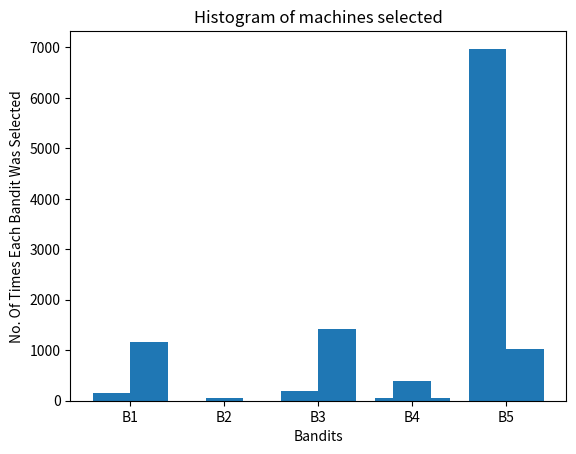

Recreate this plot in Python.

# Thompson Sampling Introduction

import numpy as np
import matplotlib.pyplot as plt

# predefined win rates for each slot machine (AI model is unaware of these)
conversion_rates = [0.10, 0.04, 0.13, 0.11, 0.15]
reward_values = [1,1,1,1,1]

N = 10000                   # number of samples
d = len(conversion_rates)   # number of slot machines

# run simulation to create data frame of slot machine wins / losses
slot_machine_data = np.zeros((N, d))
machine_selected = []
for i in range(N):
    for j in range(d):
        if np.random.rand() < conversion_rates[j]:
            slot_machine_data[i][j] = 1

# model for determining the best slot machine
positive_reward = np.zeros(d)
negative_reward = np.zeros(d)

for i in range(N):
    selected = 0
    max_random = 0
    for j in range(d):
        # distribution graph for the slot machines will shift to the right for the best slot machine
        random_guess = np.random.beta(positive_reward[j] + 1, negative_reward[j] + 1)
        #print(str(random_guess) + " : " + str(max_random))
        if random_guess > max_random:
            max_random = random_guess
            selected = j   

    machine_selected.append(selected)
    # distribute positive reward if the selected slot machine won, negative if not.  
    if slot_machine_data[i][selected] == 1:
        positive_reward[selected] += reward_values[selected]
    else:
        negative_reward[selected] += 1

# display the details of the results
#print(positive_reward)
# print(negative_reward)
# selected_machines = positive_reward + negative_reward
# for i in range(d):
#     print('Machine number ' + str(i+1) + ' was selected ' + str(selected_machines[i]) + ' times')
# print('Conclusion: Best machine is machine number ' + str(np.argmax(selected_machines) + 1))
print("\nRewards By Machine = ", positive_reward)
print("\nNo Rewards By Machine = ", negative_reward)
#print("\nTotal Rewards = ")
#print("\nMachine Selected At Each Round : ", machine_selected)

plt.bar(['B1','B2','B3','B4','B5'],positive_reward)
plt.title('MABP')
plt.xlabel('Bandits')
plt.ylabel('Reward By Each Machine')
plt.show()

from collections import Counter
print("\nNumber of Times Each Machine Was Selected: ", dict(Counter(machine_selected)))
print("\n")

plt.hist(machine_selected)
plt.title('Histogram of machines selected')
plt.xlabel('Bandits')
plt.xticks(range(0, 5))
plt.ylabel('No. Of Times Each Bandit Was Selected')
plt.show()